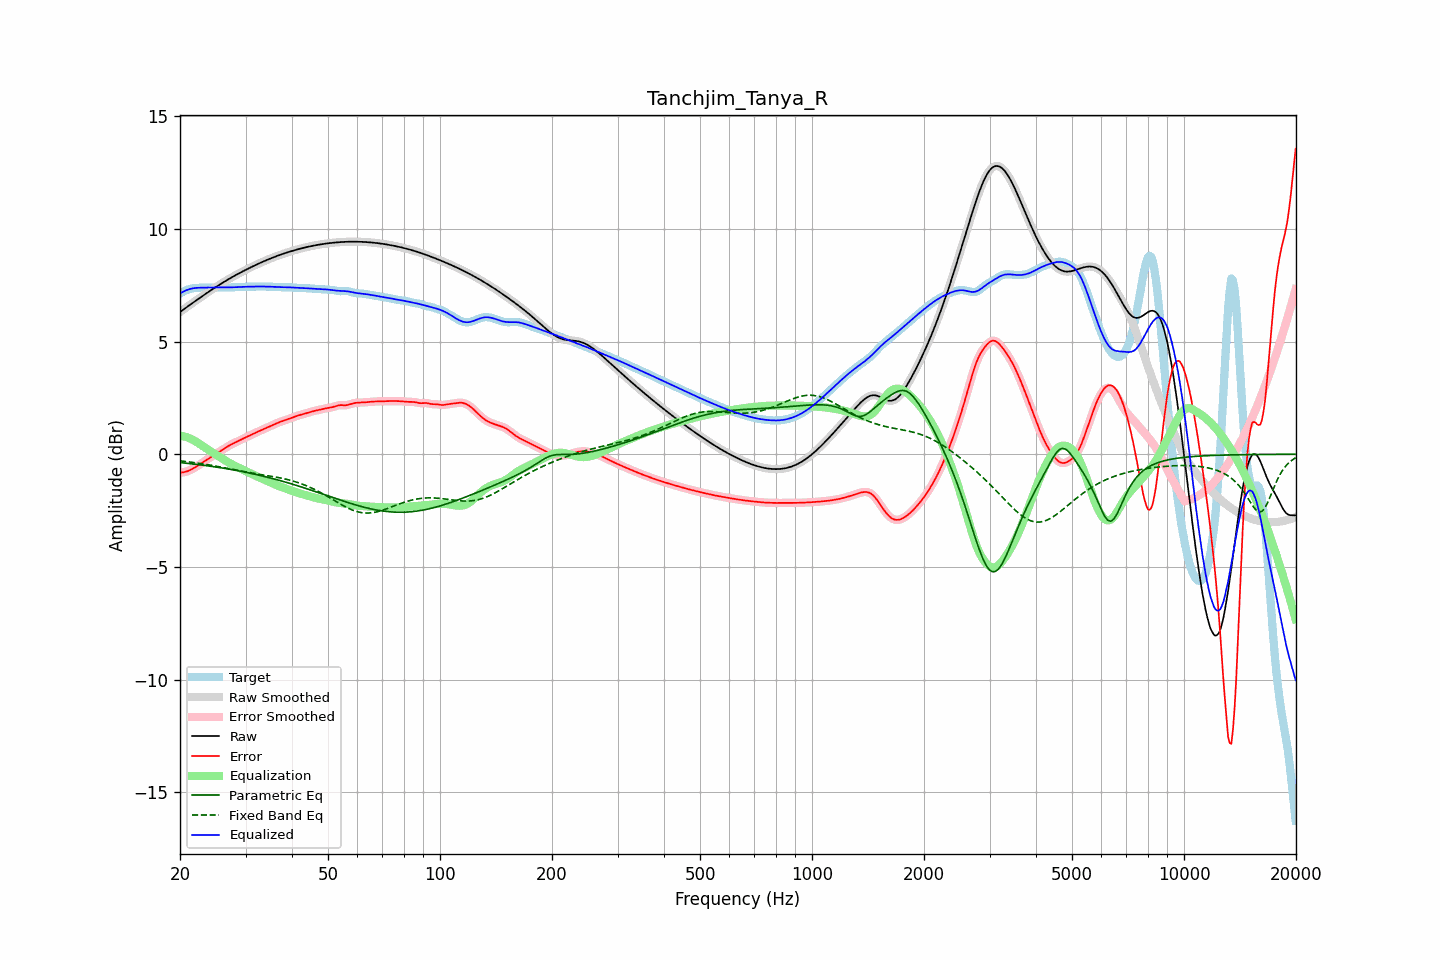

Source data for this figure (header and first rows):
frequency, raw, error, smoothed, error_smoothed, equalization, parametric_eq, fixed_band_eq, equalized_raw, equalized_smoothed, target
20.00, 6.31, -0.82, 6.31, -0.82, 0.83, -0.37, -0.29, 7.14, 7.14, 7.13
20.20, 6.36, -0.81, 6.36, -0.81, 0.82, -0.38, -0.30, 7.18, 7.18, 7.17
20.40, 6.41, -0.80, 6.41, -0.80, 0.80, -0.38, -0.31, 7.21, 7.21, 7.21
20.61, 6.47, -0.79, 6.47, -0.79, 0.78, -0.39, -0.32, 7.25, 7.25, 7.25
20.81, 6.52, -0.77, 6.52, -0.77, 0.76, -0.40, -0.33, 7.28, 7.28, 7.28
21.02, 6.57, -0.74, 6.57, -0.74, 0.74, -0.41, -0.34, 7.31, 7.31, 7.31
21.23, 6.62, -0.71, 6.62, -0.71, 0.71, -0.41, -0.34, 7.33, 7.33, 7.33
21.44, 6.67, -0.68, 6.67, -0.68, 0.68, -0.42, -0.35, 7.35, 7.35, 7.35
21.66, 6.72, -0.64, 6.72, -0.64, 0.64, -0.43, -0.36, 7.36, 7.36, 7.36
21.87, 6.77, -0.60, 6.77, -0.60, 0.60, -0.44, -0.37, 7.37, 7.37, 7.37
22.09, 6.82, -0.56, 6.82, -0.56, 0.56, -0.45, -0.38, 7.38, 7.38, 7.38
22.31, 6.87, -0.51, 6.87, -0.51, 0.51, -0.46, -0.39, 7.39, 7.39, 7.38
22.54, 6.92, -0.47, 6.92, -0.47, 0.47, -0.47, -0.40, 7.39, 7.39, 7.39
22.76, 6.97, -0.42, 6.97, -0.42, 0.42, -0.47, -0.41, 7.39, 7.39, 7.39
22.99, 7.02, -0.37, 7.02, -0.37, 0.37, -0.48, -0.42, 7.39, 7.39, 7.39
23.22, 7.07, -0.32, 7.07, -0.32, 0.32, -0.49, -0.44, 7.39, 7.39, 7.39
23.45, 7.12, -0.27, 7.12, -0.27, 0.27, -0.50, -0.45, 7.39, 7.39, 7.39
23.69, 7.17, -0.22, 7.17, -0.22, 0.23, -0.51, -0.46, 7.39, 7.39, 7.39
23.92, 7.22, -0.18, 7.22, -0.18, 0.18, -0.52, -0.47, 7.39, 7.39, 7.39
24.16, 7.26, -0.13, 7.26, -0.13, 0.13, -0.53, -0.48, 7.40, 7.40, 7.39
24.40, 7.31, -0.08, 7.31, -0.08, 0.09, -0.54, -0.50, 7.40, 7.40, 7.40
24.65, 7.36, -0.04, 7.36, -0.04, 0.04, -0.55, -0.51, 7.40, 7.40, 7.40
24.89, 7.41, 0.00, 7.41, 0.00, -0.00, -0.56, -0.52, 7.40, 7.40, 7.40
25.14, 7.45, 0.04, 7.45, 0.04, -0.05, -0.57, -0.54, 7.41, 7.41, 7.41
25.39, 7.50, 0.09, 7.50, 0.09, -0.09, -0.58, -0.55, 7.41, 7.41, 7.41
25.65, 7.54, 0.13, 7.54, 0.13, -0.14, -0.60, -0.56, 7.41, 7.41, 7.41
25.91, 7.59, 0.18, 7.59, 0.18, -0.18, -0.61, -0.58, 7.41, 7.41, 7.41
26.16, 7.63, 0.23, 7.63, 0.23, -0.23, -0.62, -0.59, 7.40, 7.40, 7.40
26.43, 7.67, 0.27, 7.67, 0.27, -0.27, -0.63, -0.61, 7.40, 7.40, 7.40
26.69, 7.72, 0.32, 7.72, 0.32, -0.31, -0.64, -0.62, 7.40, 7.40, 7.40
26.96, 7.76, 0.36, 7.76, 0.36, -0.36, -0.65, -0.63, 7.40, 7.40, 7.40
27.23, 7.80, 0.40, 7.80, 0.40, -0.40, -0.67, -0.65, 7.40, 7.40, 7.40
27.50, 7.84, 0.44, 7.84, 0.44, -0.44, -0.68, -0.66, 7.41, 7.41, 7.41
27.77, 7.88, 0.47, 7.88, 0.47, -0.47, -0.69, -0.68, 7.41, 7.41, 7.41
28.05, 7.92, 0.51, 7.92, 0.51, -0.51, -0.70, -0.69, 7.41, 7.41, 7.41
28.33, 7.96, 0.54, 7.96, 0.54, -0.54, -0.72, -0.71, 7.42, 7.42, 7.42
28.62, 8.00, 0.58, 8.00, 0.58, -0.58, -0.73, -0.72, 7.42, 7.42, 7.42
28.90, 8.04, 0.61, 8.04, 0.61, -0.61, -0.75, -0.73, 7.42, 7.42, 7.42
29.19, 8.08, 0.65, 8.08, 0.65, -0.65, -0.76, -0.75, 7.43, 7.43, 7.43
29.48, 8.11, 0.68, 8.11, 0.68, -0.68, -0.77, -0.76, 7.43, 7.43, 7.43
29.78, 8.15, 0.72, 8.15, 0.72, -0.72, -0.79, -0.77, 7.43, 7.43, 7.43
30.08, 8.19, 0.75, 8.19, 0.75, -0.75, -0.80, -0.79, 7.43, 7.43, 7.43
30.38, 8.22, 0.79, 8.22, 0.79, -0.79, -0.82, -0.80, 7.44, 7.44, 7.44
30.68, 8.26, 0.82, 8.26, 0.82, -0.82, -0.83, -0.81, 7.44, 7.44, 7.44
30.99, 8.29, 0.85, 8.29, 0.85, -0.85, -0.85, -0.83, 7.44, 7.44, 7.44
31.30, 8.33, 0.89, 8.33, 0.89, -0.89, -0.86, -0.84, 7.44, 7.44, 7.44
31.61, 8.36, 0.92, 8.36, 0.92, -0.92, -0.88, -0.85, 7.44, 7.44, 7.44
31.93, 8.40, 0.95, 8.40, 0.95, -0.95, -0.89, -0.86, 7.44, 7.44, 7.44
32.24, 8.43, 0.99, 8.43, 0.99, -0.99, -0.91, -0.87, 7.44, 7.44, 7.44
32.57, 8.46, 1.02, 8.46, 1.02, -1.02, -0.93, -0.89, 7.44, 7.44, 7.44
32.89, 8.49, 1.05, 8.49, 1.05, -1.05, -0.94, -0.90, 7.44, 7.44, 7.44
33.22, 8.53, 1.08, 8.53, 1.08, -1.08, -0.96, -0.91, 7.44, 7.44, 7.44
33.55, 8.56, 1.12, 8.56, 1.12, -1.11, -0.98, -0.92, 7.44, 7.44, 7.44
33.89, 8.59, 1.15, 8.59, 1.15, -1.15, -1.00, -0.93, 7.44, 7.44, 7.44
34.23, 8.62, 1.18, 8.62, 1.18, -1.18, -1.01, -0.94, 7.44, 7.44, 7.44
34.57, 8.65, 1.21, 8.65, 1.21, -1.21, -1.03, -0.96, 7.44, 7.44, 7.44
34.92, 8.68, 1.24, 8.68, 1.24, -1.24, -1.05, -0.97, 7.43, 7.43, 7.44
35.27, 8.71, 1.27, 8.71, 1.27, -1.27, -1.07, -0.98, 7.43, 7.43, 7.43
35.62, 8.73, 1.31, 8.73, 1.31, -1.31, -1.09, -0.99, 7.43, 7.43, 7.43
35.97, 8.76, 1.34, 8.76, 1.34, -1.34, -1.11, -1.00, 7.42, 7.42, 7.42
... 635 more rows
